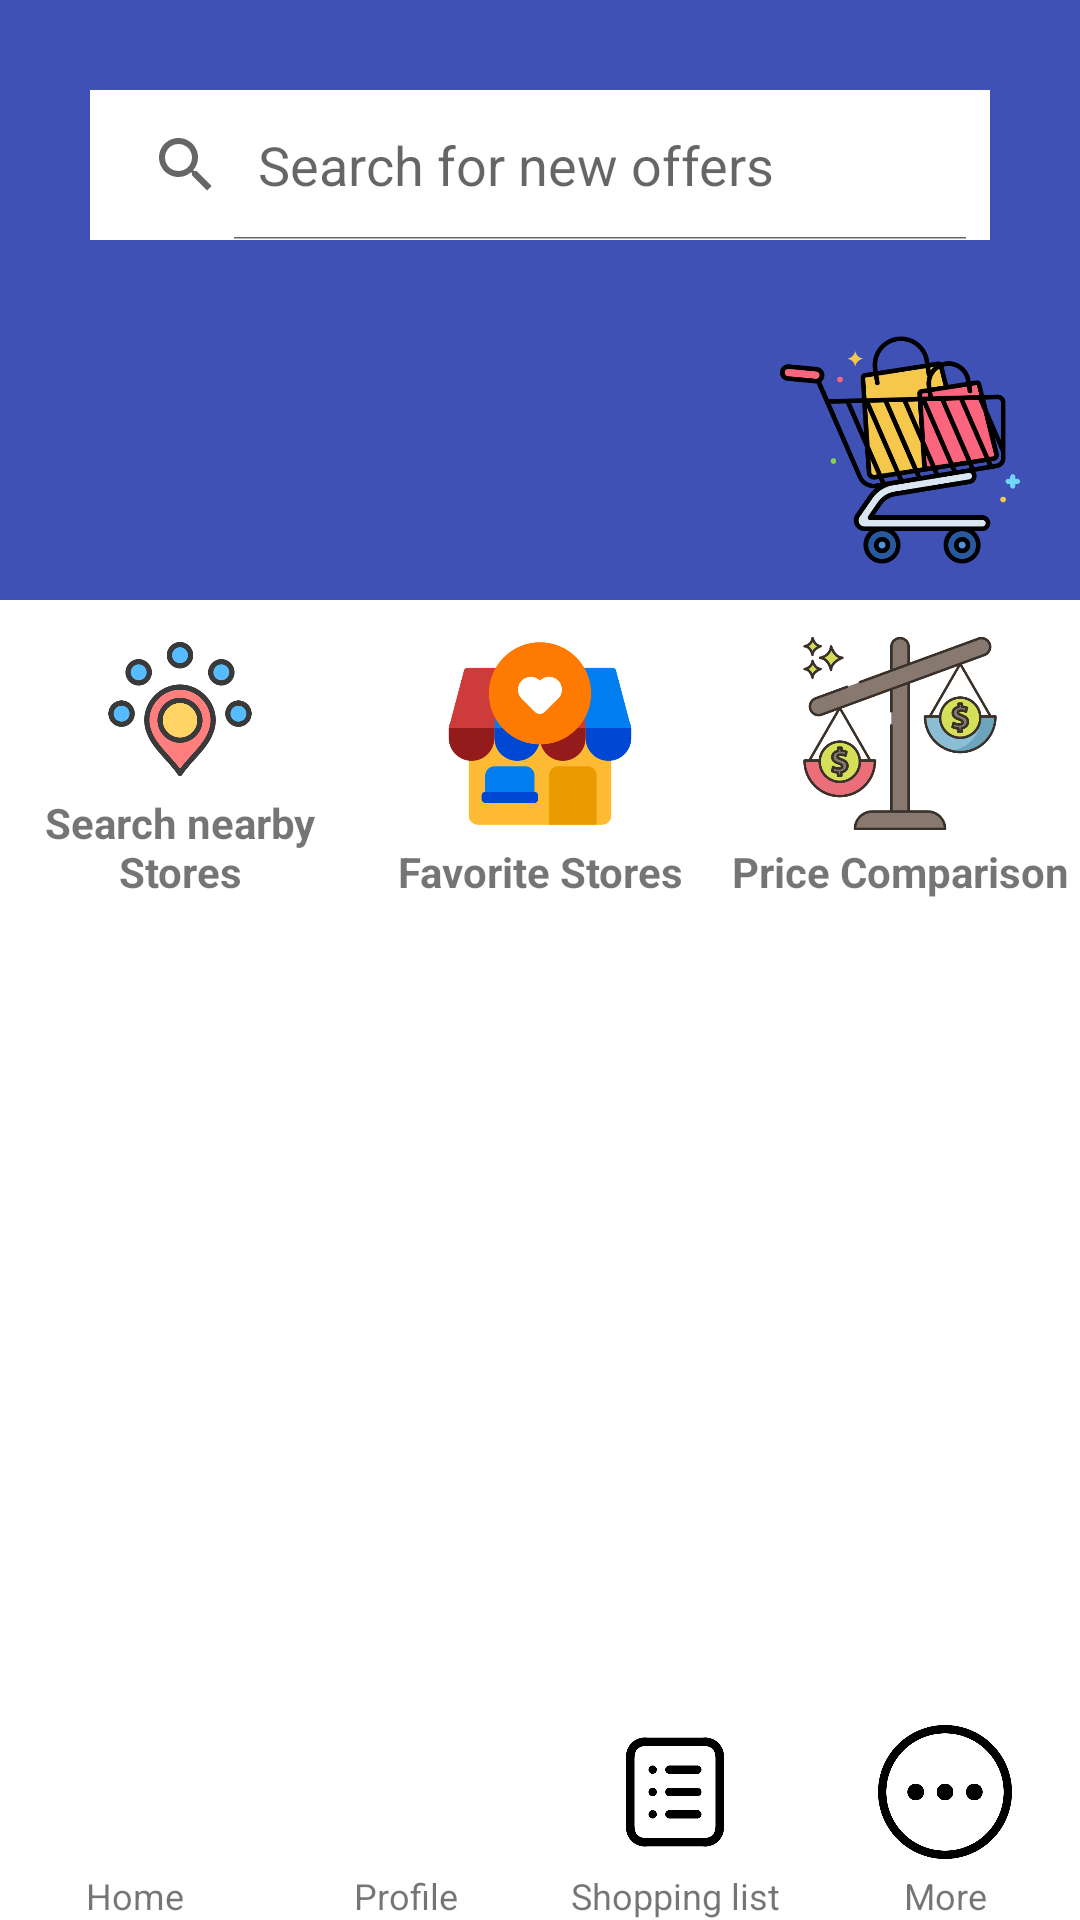

Here is an Android app screen rendered from its layout file. Give the layout XML and the strings, colors and styles it references.
<!-- AndroidManifest.xml: application theme Theme.GroceryPriceTracker -->
<!-- res/layout/activity_dashboard.xml -->
<?xml version="1.0" encoding="utf-8"?>
<androidx.constraintlayout.widget.ConstraintLayout xmlns:android="http://schemas.android.com/apk/res/android"
    xmlns:app="http://schemas.android.com/apk/res-auto"
    xmlns:tools="http://schemas.android.com/tools"
    android:layout_width="match_parent"
    android:layout_height="match_parent"
    android:backgroundTint="#123456"
    tools:context=".Dashboard">


    <LinearLayout
        android:id="@+id/top1Layout"
        android:layout_width="match_parent"
        android:layout_height="wrap_content"
        android:orientation="vertical"
        tools:ignore="MissingConstraints">

        <LinearLayout
            android:id="@+id/top2Layout"
            android:layout_width="match_parent"
            android:layout_height="200dp"
            android:background="#3F51B5"
            android:orientation="horizontal">

            <LinearLayout
                android:id="@+id/top3Layout"
                android:layout_width="match_parent"
                android:layout_height="match_parent"
                android:orientation="vertical">

                <SearchView
                    android:layout_width="wrap_content"
                    android:layout_height="50dp"
                    android:layout_gravity="top"
                    android:layout_marginHorizontal="30dp"
                    android:layout_marginVertical="30dp"
                    android:background="#FFFFFF"
                    android:iconifiedByDefault="false"
                    android:queryHint="Search for new offers">

                </SearchView>

                <ImageView
                    android:id="@+id/shopping"
                    android:layout_width="100dp"
                    android:layout_height="80dp"
                    android:layout_gravity="right"
                    android:layout_marginHorizontal="10dp"


                    app:srcCompat="@drawable/shopping" />

            </LinearLayout>
        </LinearLayout>
    </LinearLayout>

    <LinearLayout
        android:id="@+id/mid1Layout"
        android:layout_width="match_parent"
        android:layout_height="100dp"
        android:layout_marginBottom="224dp"
        android:layout_weight="1"
        android:orientation="horizontal"
        app:layout_constraintBottom_toTopOf="@+id/botLayout"
        app:layout_constraintEnd_toEndOf="parent"
        app:layout_constraintHorizontal_bias="0.0"
        app:layout_constraintStart_toStartOf="parent"
        app:layout_constraintTop_toBottomOf="@+id/top1Layout"
        app:layout_constraintVertical_bias="0.0"
        tools:ignore="NotSibling">

        <LinearLayout
            android:id="@+id/mid2Layout"
            android:layout_width="match_parent"
            android:layout_height="match_parent"
            android:orientation="horizontal"
            >

            <LinearLayout
                android:id="@+id/nearbyLayout"
                android:layout_width="0dp"
                android:layout_height="match_parent"
                android:layout_weight="1"
                android:orientation="vertical">

                <ImageView
                    android:id="@+id/nearbyImg"
                    android:layout_width="match_parent"
                    android:layout_height="wrap_content"
                    android:layout_marginTop="8dp"
                    android:layout_weight="1"
                    app:srcCompat="@drawable/nearbystore" />

                <TextView
                    android:id="@+id/nearbyTxt"
                    android:layout_width="match_parent"
                    android:layout_height="wrap_content"
                    android:text="Search nearby Stores"
                    android:textStyle="bold"
                    android:textAlignment="center"
                    />
            </LinearLayout>
            <LinearLayout
                android:id="@+id/favoriteLayout"
                android:layout_width="0dp"
                android:layout_height="match_parent"
                android:layout_weight="1"
                android:orientation="vertical">

                <ImageView
                    android:id="@+id/favoriteImg"
                    android:layout_width="match_parent"
                    android:layout_height="wrap_content"
                    android:layout_marginTop="8dp"
                    android:layout_weight="1"
                    app:srcCompat="@drawable/favoritstore" />

                <TextView
                    android:id="@+id/favoriteTxt"
                    android:layout_width="match_parent"
                    android:layout_height="wrap_content"
                    android:text="Favorite Stores"
                    android:textAlignment="center"
                    android:textStyle="bold"
                    />
            </LinearLayout>
            <LinearLayout
                android:id="@+id/priceLayout"
                android:layout_width="0dp"
                android:layout_height="match_parent"
                android:layout_weight="1"
                android:orientation="vertical">

                <ImageView
                    android:id="@+id/priceImg"
                    android:layout_width="match_parent"
                    android:layout_height="wrap_content"
                    android:layout_marginTop="8dp"
                    android:layout_weight="1"
                    app:srcCompat="@drawable/pricecomparison" />

                <TextView
                    android:id="@+id/priceTxt"
                    android:layout_width="match_parent"
                    android:layout_height="wrap_content"
                    android:text="Price Comparison"
                    android:textAlignment="center"
                    android:textStyle="bold"/>
            </LinearLayout>
        </LinearLayout>
    </LinearLayout>

    <LinearLayout
        android:id="@+id/botLayout"
        android:layout_width="match_parent"
        android:layout_height="65dp"

        android:orientation="horizontal"
        app:layout_constraintBottom_toBottomOf="parent">

        <LinearLayout
            android:id="@+id/homeLayout"
            android:layout_width="0dp"
            android:layout_height="match_parent"
            android:layout_weight="1"
            android:orientation="vertical">

            <ImageView
                android:id="@+id/homeImg"
                android:layout_width="match_parent"
                android:layout_height="wrap_content"
                android:layout_weight="@integer/material_motion_duration_long_1"
                app:srcCompat="@drawable/home" />

            <TextView
                android:id="@+id/homeText"
                android:layout_width="match_parent"
                android:layout_height="wrap_content"
                android:layout_marginTop="4dp"
                android:text="Home"
                android:textAlignment="center"
                android:textSize="12sp" />
        </LinearLayout>

        <LinearLayout
            android:id="@+id/profileLayout"
            android:layout_width="0dp"
            android:layout_height="match_parent"
            android:layout_weight="1"
            android:orientation="vertical">

            <ImageView
                android:id="@+id/profileImg"
                android:layout_width="match_parent"
                android:layout_height="wrap_content"
                android:layout_weight="@integer/material_motion_duration_long_1"
                app:srcCompat="@drawable/profile1"
                tools:ignore="NestedWeights" />

            <TextView
                android:id="@+id/profileTxt"
                android:layout_width="match_parent"
                android:layout_height="wrap_content"
                android:layout_marginTop="4dp"
                android:text="Profile"
                android:textAlignment="center"
                android:textSize="12sp" />
        </LinearLayout>

        <LinearLayout
            android:id="@+id/storeLayout"
            android:layout_width="0dp"
            android:layout_height="match_parent"
            android:layout_weight="1"
            android:orientation="vertical">

            <ImageView
                android:id="@+id/storeImg"
                android:layout_width="match_parent"
                android:layout_height="wrap_content"
                android:layout_weight="@integer/material_motion_duration_long_1"
                app:srcCompat="@drawable/shoppinglist" />

            <TextView
                android:id="@+id/storeTxt"
                android:layout_width="match_parent"
                android:layout_height="wrap_content"
                android:layout_marginTop="4dp"
                android:text="Shopping list"
                android:textAlignment="center"
                android:textSize="12sp"/>
        </LinearLayout>

        <LinearLayout
            android:id="@+id/moreLayout"
            android:layout_width="0dp"
            android:layout_height="match_parent"
            android:layout_weight="1"
            android:orientation="vertical">

            <ImageView
                android:id="@+id/moreImg"
                android:layout_width="match_parent"
                android:layout_height="wrap_content"
                android:layout_weight="@integer/material_motion_duration_long_1"
                app:srcCompat="@drawable/more" />

            <TextView
                android:id="@+id/moreTxt"
                android:layout_width="match_parent"
                android:layout_height="wrap_content"
                android:layout_marginTop="4dp"
                android:text="More"
                android:textAlignment="center"
                android:textSize="12sp" />
        </LinearLayout>

    </LinearLayout>

</androidx.constraintlayout.widget.ConstraintLayout>
<!-- resources referenced by this layout -->
<resources>
  <!-- drawable favoritstore: png bitmap (drawable-v24, 17202 bytes) -->
  <!-- drawable more: png bitmap (drawable-v24, 14227 bytes) -->
  <!-- drawable nearbystore: png bitmap (drawable-v24, 23236 bytes) -->
  <!-- drawable pricecomparison: png bitmap (drawable-v24, 39969 bytes) -->
  <!-- drawable shopping: png bitmap (drawable-v24, 42496 bytes) -->
  <!-- drawable shoppinglist: png bitmap (drawable-v24, 8544 bytes) -->
  <style name="Theme.GroceryPriceTracker" parent="Theme.MaterialComponents.DayNight.DarkActionBar">
          
          <item name="colorPrimary">@color/purple_500</item>
          <item name="colorPrimaryVariant">@color/purple_700</item>
          <item name="colorOnPrimary">@color/white</item>
          
          <item name="colorSecondary">@color/teal_200</item>
          <item name="colorSecondaryVariant">@color/teal_700</item>
          <item name="colorOnSecondary">@color/black</item>
          
          <item name="android:statusBarColor">?attr/colorPrimaryVariant</item>
          
      </style>
  <!-- not gathered from this repository: default colours our renderer supplied (Android Studio template values) -->
  <color name="purple_500">#FF6200EE</color>
  <color name="purple_700">#FF3700B3</color>
  <color name="teal_200">#FF03DAC5</color>
  <color name="teal_700">#FF018786</color>
  <color name="black">#FF000000</color>
  <color name="white">#FFFFFFFF</color>
</resources>
